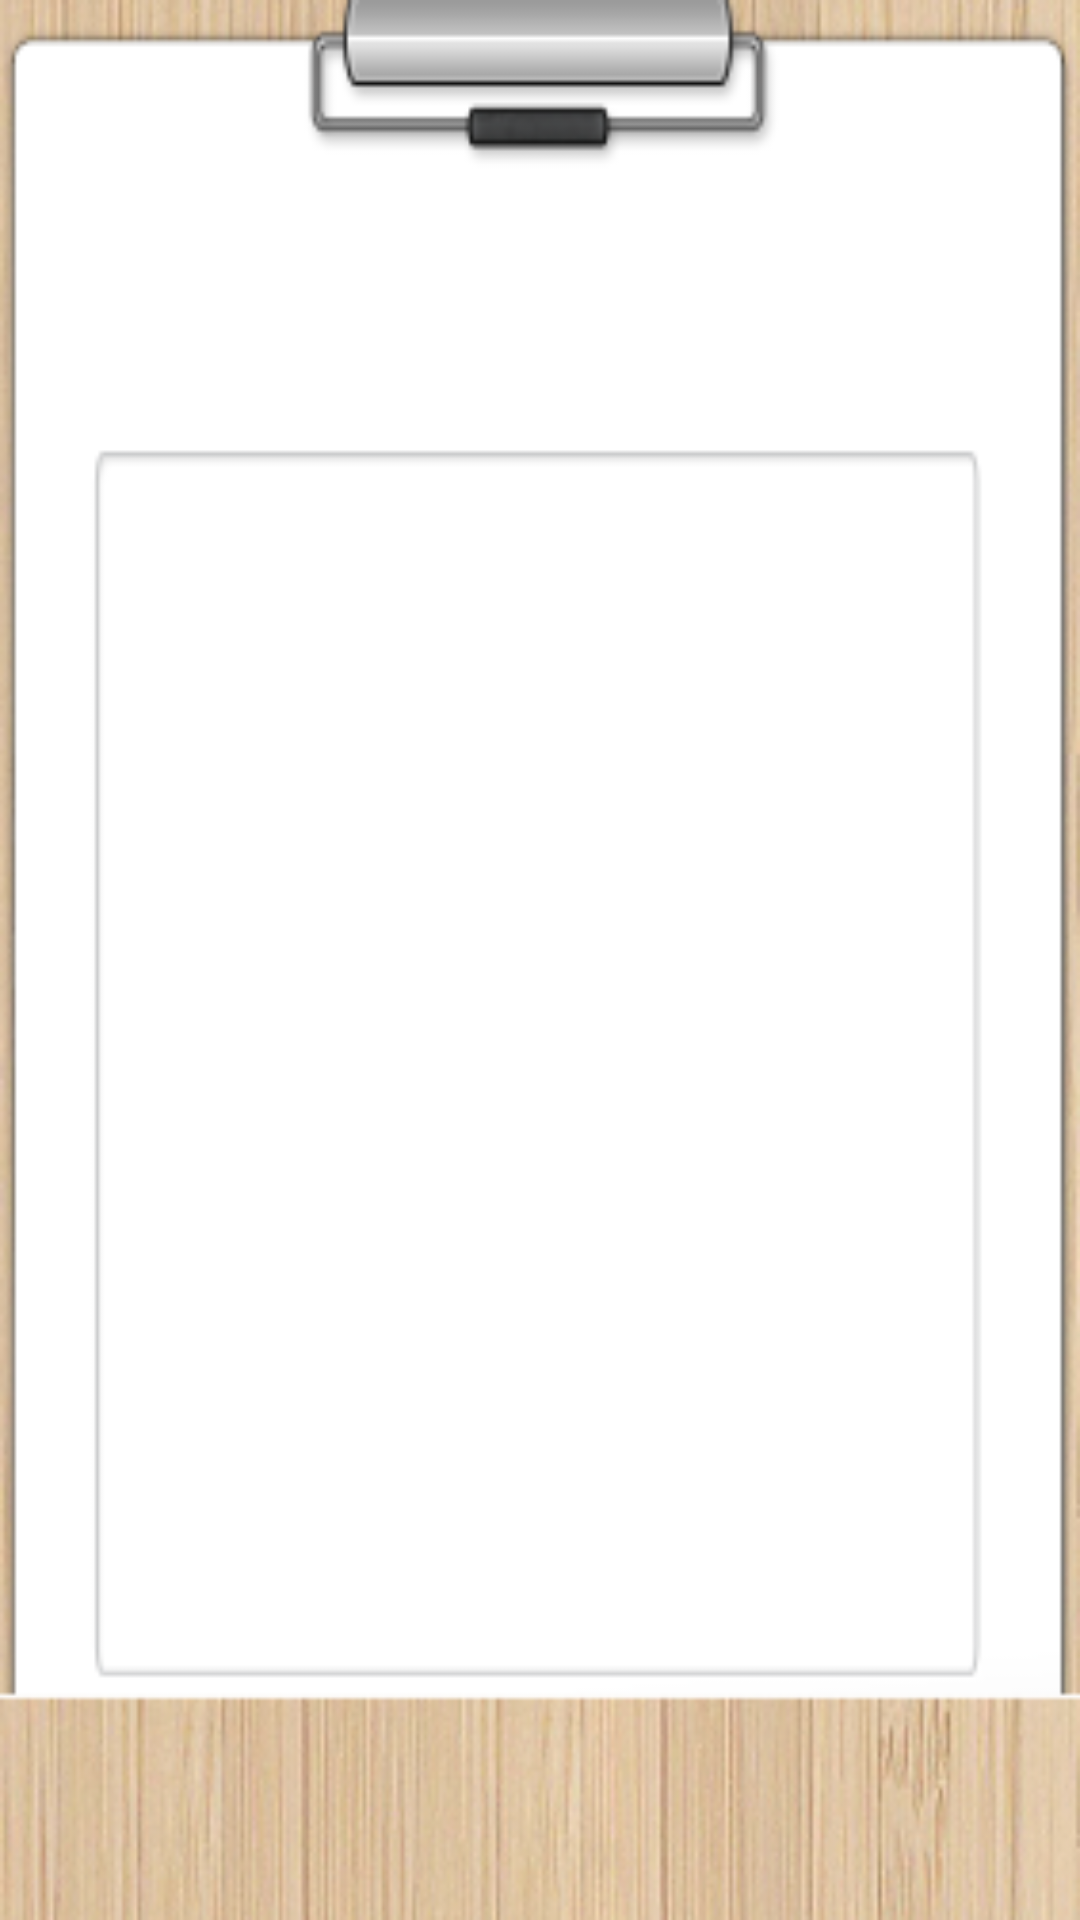

Produce the Android XML layout that renders to this screen, including the resource entries it uses.
<!-- AndroidManifest.xml: application theme AppTheme -->
<!-- res/layout/activity_future.xml -->
<?xml version="1.0" encoding="utf-8"?>

<TabHost xmlns:android="http://schemas.android.com/apk/res/android"
    android:id="@android:id/tabhost"
    android:layout_width="fill_parent"
    android:layout_height="fill_parent" >

    <RelativeLayout
        android:layout_width="fill_parent"
        android:layout_height="fill_parent"
        android:background="@drawable/bg_future"
        android:orientation="vertical"
        android:padding="3dp" >

        <FrameLayout
            android:id="@android:id/tabcontent"
            android:layout_width="fill_parent"
            android:layout_height="fill_parent"
            android:layout_weight="1" >
        </FrameLayout>

        <TabWidget
            android:id="@android:id/tabs"
            android:layout_width="fill_parent"
            android:layout_height="50dip"
            android:layout_alignBottom="@android:id/tabcontent" />
    </RelativeLayout>

</TabHost>
<!-- resources referenced by this layout -->
<resources>
  <!-- drawable bg_future: png bitmap (drawable-ldpi, 41981 bytes) -->
  <style name="AppTheme" parent="android:Theme.Light" />
</resources>
